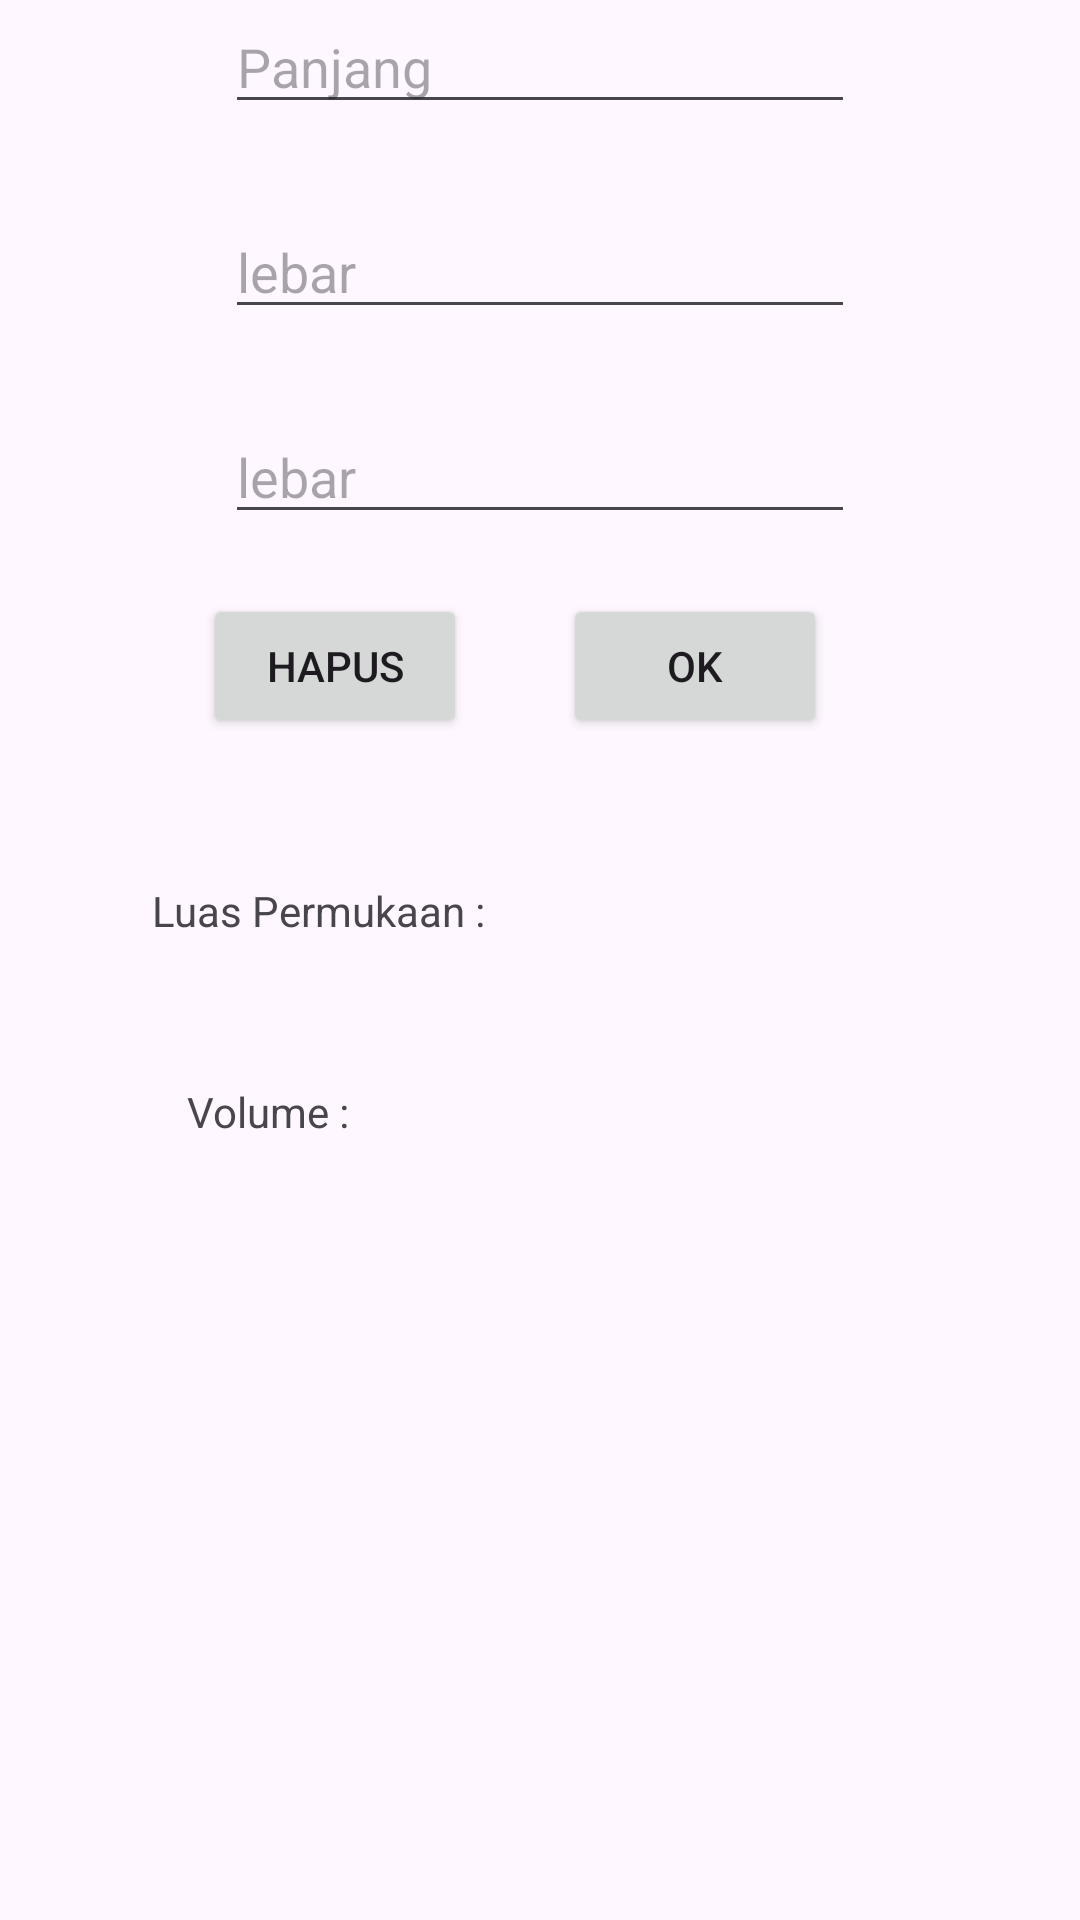

Android layout source for this screen:
<!-- AndroidManifest.xml: application theme Theme.UtsBaihaqi -->
<!-- res/layout/activity_hitung_balok.xml -->
<?xml version="1.0" encoding="utf-8"?>
<androidx.constraintlayout.widget.ConstraintLayout xmlns:android="http://schemas.android.com/apk/res/android"
    xmlns:app="http://schemas.android.com/apk/res-auto"
    xmlns:tools="http://schemas.android.com/tools"
    android:layout_width="match_parent"
    android:layout_height="match_parent"
    tools:context=".HitungBalok">


    <EditText
        android:id="@+id/nin1"
        android:layout_width="wrap_content"
        android:layout_height="wrap_content"
        android:ems="10"
        android:hint="Panjang "
        android:inputType="text"
        app:layout_constraintEnd_toEndOf="parent"
        app:layout_constraintHorizontal_bias="0.5"
        app:layout_constraintStart_toStartOf="parent"
        app:layout_constraintTop_toTopOf="parent" />

    <EditText
        android:id="@+id/nin2"
        android:layout_width="wrap_content"
        android:layout_height="wrap_content"
        android:layout_marginTop="27dp"
        android:ems="10"
        android:hint="lebar"
        android:inputType="text"
        app:layout_constraintEnd_toEndOf="parent"
        app:layout_constraintHorizontal_bias="0.5"
        app:layout_constraintStart_toStartOf="parent"
        app:layout_constraintTop_toBottomOf="@+id/nin1" />

    <EditText
        android:id="@+id/nin3"
        android:layout_width="wrap_content"
        android:layout_height="wrap_content"
        android:layout_marginTop="27dp"
        android:ems="10"
        android:hint="lebar"
        android:inputType="text"
        app:layout_constraintEnd_toEndOf="parent"
        app:layout_constraintHorizontal_bias="0.5"
        app:layout_constraintStart_toStartOf="parent"
        app:layout_constraintTop_toBottomOf="@+id/nin2" />

    <Button
        android:id="@+id/button3"
        android:layout_width="wrap_content"
        android:layout_height="wrap_content"
        android:layout_marginTop="20dp"
        android:onClick="hitung"
        android:text="OK"
        app:layout_constraintEnd_toEndOf="parent"
        app:layout_constraintHorizontal_bias="0.69"
        app:layout_constraintStart_toStartOf="parent"
        app:layout_constraintTop_toBottomOf="@+id/nin3" />

    <TextView
        android:id="@+id/Luas"
        android:layout_width="wrap_content"
        android:layout_height="wrap_content"
        android:layout_marginTop="48dp"
        android:text="Luas Permukaan : "
        app:layout_constraintEnd_toEndOf="parent"
        app:layout_constraintHorizontal_bias="0.206"
        app:layout_constraintStart_toStartOf="parent"
        app:layout_constraintTop_toBottomOf="@+id/button3" />
    <TextView
        android:id="@+id/Volume"
        android:layout_width="wrap_content"
        android:layout_height="wrap_content"
        android:layout_marginTop="48dp"
        android:text="Volume : "
        app:layout_constraintEnd_toEndOf="parent"
        app:layout_constraintHorizontal_bias="0.206"
        app:layout_constraintStart_toStartOf="parent"
        app:layout_constraintTop_toBottomOf="@+id/Luas" />

    <Button
        android:id="@+id/button4"
        android:layout_width="wrap_content"
        android:layout_height="wrap_content"
        android:layout_marginTop="20dp"
        android:layout_marginEnd="32dp"
        android:onClick="Resetbalok"
        android:text="Hapus"
        app:layout_constraintEnd_toStartOf="@+id/button3"
        app:layout_constraintTop_toBottomOf="@+id/nin3" />
</androidx.constraintlayout.widget.ConstraintLayout>
<!-- resources referenced by this layout -->
<resources>
  <style name="Theme.UtsBaihaqi" parent="Base.Theme.UtsBaihaqi" />
  <style name="Base.Theme.UtsBaihaqi" parent="Theme.Material3.DayNight">
          
          
      </style>
</resources>
